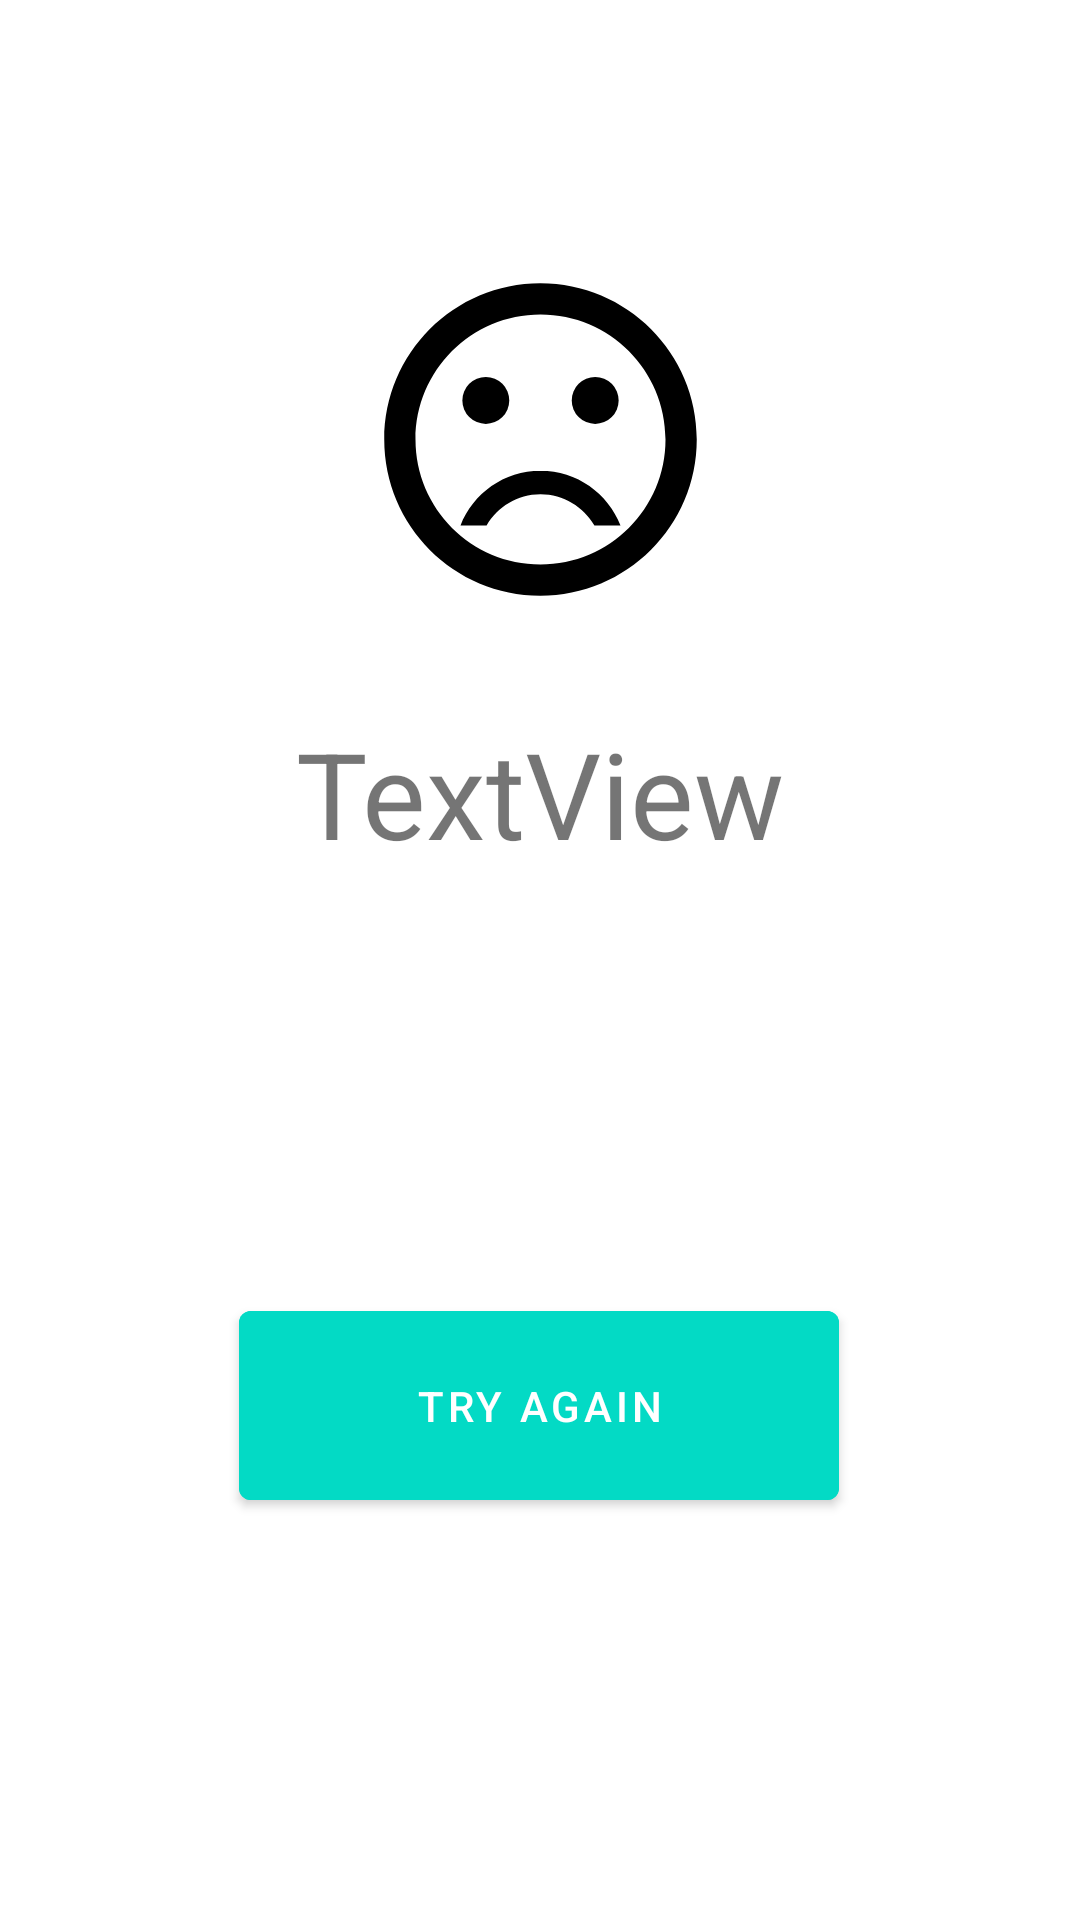

Write the Android layout XML for this screen, with the resource values it uses.
<!-- AndroidManifest.xml: activity theme Theme.SayıTahminEt.NoActionBar -->
<!-- res/layout/activity_result.xml -->
<?xml version="1.0" encoding="utf-8"?>
<androidx.constraintlayout.widget.ConstraintLayout xmlns:android="http://schemas.android.com/apk/res/android"
    xmlns:app="http://schemas.android.com/apk/res-auto"
    xmlns:tools="http://schemas.android.com/tools"
    android:layout_width="match_parent"
    android:layout_height="match_parent"
    tools:context=".ResultActivity">

    <Button
        android:id="@+id/buttonTryAgain"
        android:layout_width="200sp"
        android:layout_height="75sp"
        android:layout_marginTop="140dp"
        android:backgroundTint="@color/teal_200"
        android:text="TRY AGAIN"
        app:layout_constraintEnd_toEndOf="parent"
        app:layout_constraintHorizontal_bias="0.497"
        app:layout_constraintStart_toStartOf="parent"
        app:layout_constraintTop_toBottomOf="@+id/textViewResult" />

    <TextView
        android:id="@+id/textViewResult"
        android:layout_width="wrap_content"
        android:layout_height="wrap_content"
        android:text="TextView"
        android:textSize="40sp"
        app:layout_constraintBottom_toBottomOf="parent"
        app:layout_constraintEnd_toEndOf="parent"
        app:layout_constraintStart_toStartOf="parent"
        app:layout_constraintTop_toTopOf="parent"
        app:layout_constraintVertical_bias="0.405" />

    <ImageView
        android:id="@+id/imageView"
        android:layout_width="wrap_content"
        android:layout_height="wrap_content"
        android:layout_marginTop="84dp"
        android:src="@drawable/game_lose"
        app:layout_constraintEnd_toEndOf="parent"
        app:layout_constraintStart_toStartOf="parent"
        app:layout_constraintTop_toTopOf="parent" />
</androidx.constraintlayout.widget.ConstraintLayout>
<!-- resources referenced by this layout -->
<resources>
  <!-- drawable game_lose (drawable) -->
  <vector android:height="125dp" android:tint="#000000"
      android:viewportHeight="24" android:viewportWidth="24"
      android:width="125dp" xmlns:android="http://schemas.android.com/apk/res/android">
      <path android:fillColor="@android:color/white" android:pathData="M15.5,9.5m-1.5,0a1.5,1.5 0,1 1,3 0a1.5,1.5 0,1 1,-3 0"/>
      <path android:fillColor="@android:color/white" android:pathData="M8.5,9.5m-1.5,0a1.5,1.5 0,1 1,3 0a1.5,1.5 0,1 1,-3 0"/>
      <path android:fillColor="@android:color/white" android:pathData="M11.99,2C6.47,2 2,6.48 2,12s4.47,10 9.99,10C17.52,22 22,17.52 22,12S17.52,2 11.99,2zM12,20c-4.42,0 -8,-3.58 -8,-8s3.58,-8 8,-8 8,3.58 8,8 -3.58,8 -8,8zM12,14c-2.33,0 -4.32,1.45 -5.12,3.5h1.67c0.69,-1.19 1.97,-2 3.45,-2s2.75,0.81 3.45,2h1.67c-0.8,-2.05 -2.79,-3.5 -5.12,-3.5z"/>
  </vector>
  <style name="Theme.SayıTahminEt.NoActionBar">
          <item name="windowActionBar">false</item>
          <item name="windowNoTitle">true</item>
      </style>
  <!-- not gathered from this repository: default colours our renderer supplied (Android Studio template values) -->
  <color name="teal_200">#FF03DAC5</color>
</resources>
